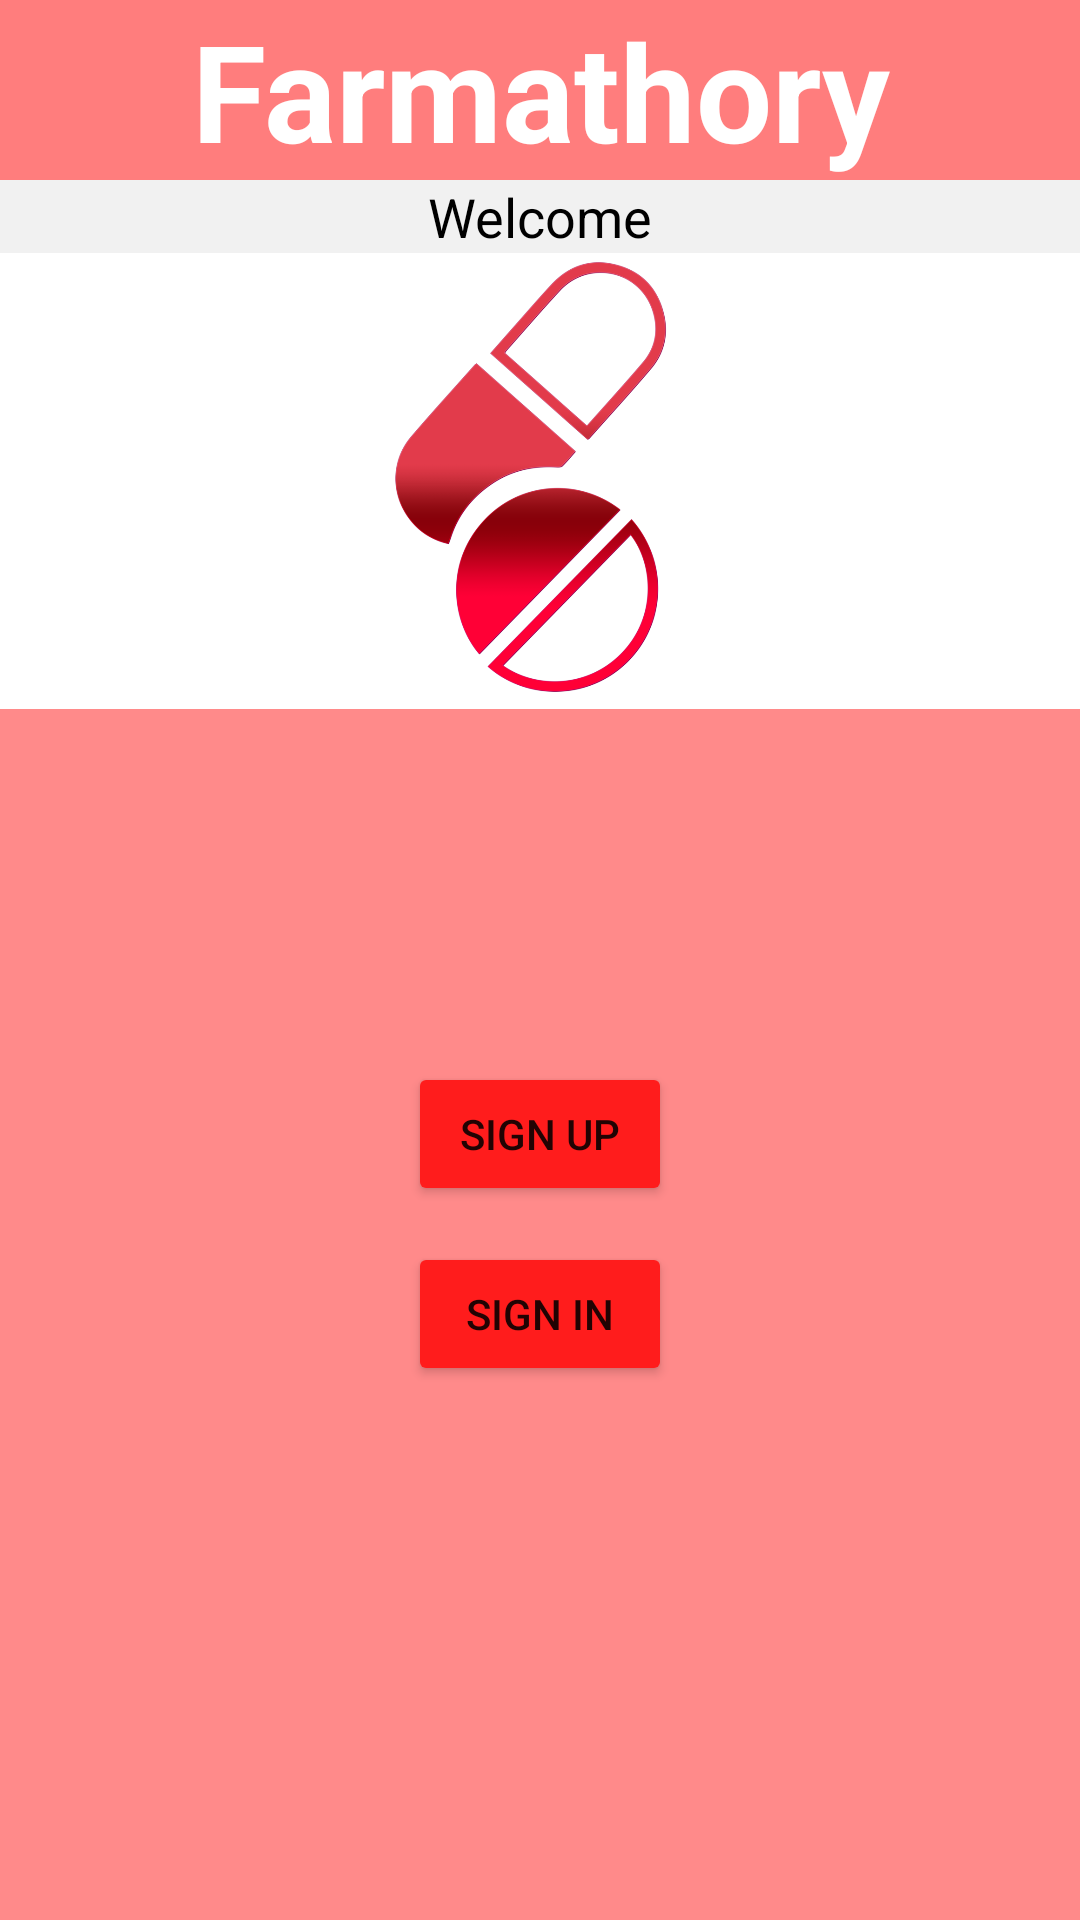

Produce the Android XML layout that renders to this screen, including the resource entries it uses.
<!-- AndroidManifest.xml: application theme Theme.Farmathory -->
<!-- res/layout/activity_welcome.xml -->
<?xml version="1.0" encoding="utf-8"?>
<LinearLayout xmlns:android="http://schemas.android.com/apk/res/android"
    xmlns:app="http://schemas.android.com/apk/res-auto"
    xmlns:tools="http://schemas.android.com/tools"
    android:layout_width="match_parent"
    android:layout_height="match_parent"
    android:layout_margin="10dp"
    android:orientation="vertical"
    tools:context=".WelcomeActivity">

    <TextView
        android:id="@+id/Title"
        android:layout_width="match_parent"
        android:layout_height="wrap_content"
        android:background="#FF7D7D"
        android:text="@string/app_name"
        android:textAlignment="center"
        android:textAppearance="@style/TextAppearance.AppCompat.Display2"
        android:textColor="@color/white"
        android:textStyle="bold" />

    <TextView
        android:id="@+id/signUpPageTitle"
        android:layout_width="match_parent"
        android:layout_height="wrap_content"
        android:background="#F1F1F1"
        android:text="@string/welcome"
        android:textAlignment="center"
        android:textAppearance="@style/TextAppearance.AppCompat.Medium"
        android:textColor="@android:color/black" />

    <ImageView
        android:id="@+id/imageView3"
        android:layout_width="wrap_content"
        android:layout_height="152dp"
        app:srcCompat="@drawable/pastillas" />

    <RelativeLayout
        android:layout_width="match_parent"
        android:layout_height="match_parent"
        android:background="#FF8A8A"
        android:backgroundTint="#FF8A8A">

        <Button
            android:id="@+id/welcomeSignInButton"
            android:layout_width="wrap_content"
            android:layout_height="wrap_content"
            android:layout_centerInParent="true"
            android:layout_marginTop="12dp"
            android:backgroundTint="@color/red"
            android:text="@string/sign_in" />

        <Button
            android:id="@+id/welcomeSignUpButton"
            android:layout_width="wrap_content"
            android:layout_height="wrap_content"
            android:layout_above="@id/welcomeSignInButton"
            android:layout_centerInParent="true"
            android:backgroundTint="@color/red"
            android:text="@string/sign_up" />

    </RelativeLayout>

</LinearLayout>
<!-- resources referenced by this layout -->
<resources>
  <color name="red">#FF1C1C</color>
  <color name="white">#FFFFFFFF</color>
  <!-- drawable pastillas: webp bitmap (drawable, 68574 bytes) -->
  <string name="app_name">Farmathory</string>
  <string name="sign_in">Sign In</string>
  <string name="sign_up">Sign Up</string>
  <string name="welcome">Welcome</string>
  <style name="Theme.Farmathory" parent="Theme.MaterialComponents.DayNight.DarkActionBar">
          
          <item name="colorPrimary">@color/design_default_color_error</item>
          <item name="colorPrimaryVariant">@color/white</item>
          <item name="colorOnPrimary">@color/white</item>
          
          <item name="colorSecondary">@color/teal_200</item>
          <item name="colorSecondaryVariant">@color/teal_700</item>
          <item name="colorOnSecondary">@color/black</item>
          
          <item name="android:statusBarColor">@color/red</item>
          
      </style>
  <color name="teal_200">#FF03DAC5</color>
  <color name="teal_700">#FF018786</color>
  <color name="black">#FF000000</color>
</resources>
